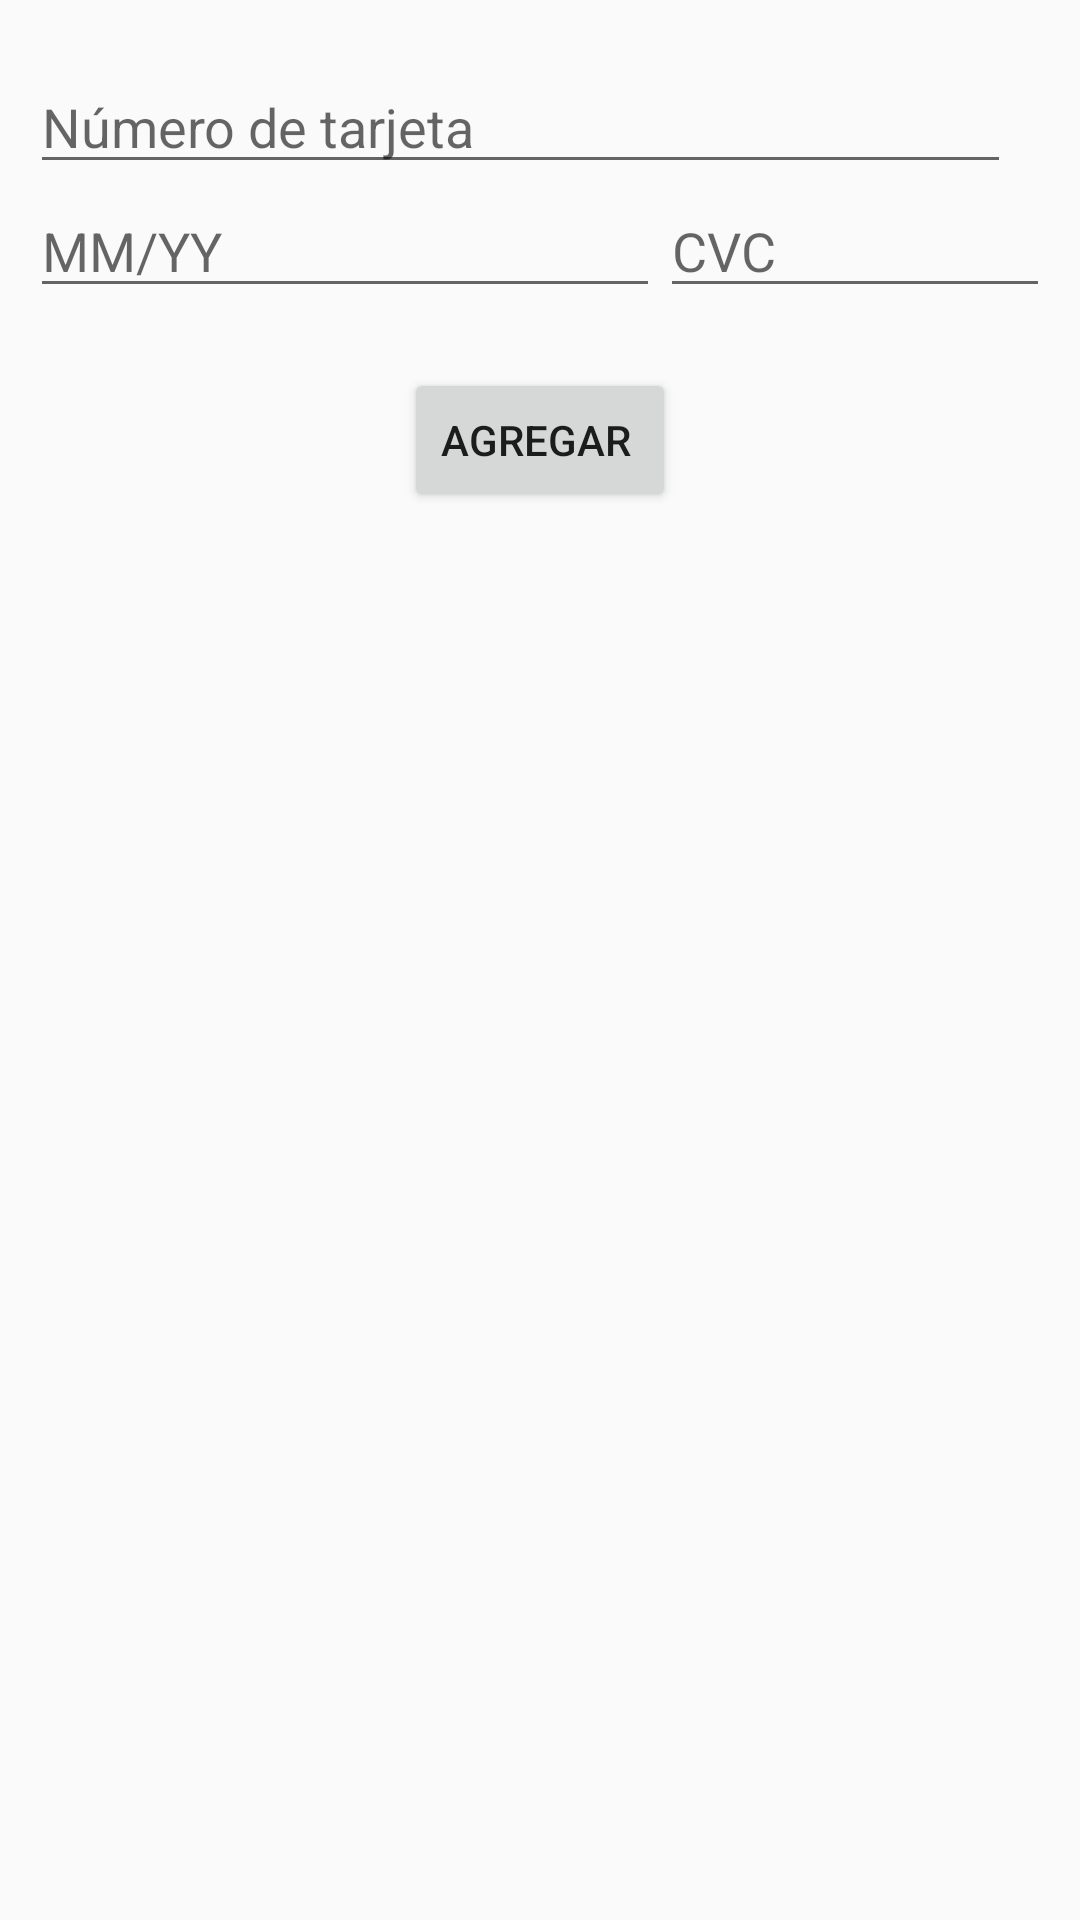

Reconstruct the res/layout file that produces this screen, plus the resources it refers to.
<!-- AndroidManifest.xml: application theme AppTheme -->
<!-- res/layout/activity_agregar_tarjeta.xml -->
<?xml version="1.0" encoding="utf-8"?>
<RelativeLayout xmlns:android="http://schemas.android.com/apk/res/android"
    xmlns:app="http://schemas.android.com/apk/res-auto"
    xmlns:tools="http://schemas.android.com/tools"
    android:layout_width="match_parent"
    android:layout_height="match_parent"
    tools:context=".AgregarTarjetaActivity">

    <LinearLayout
        android:layout_width="match_parent"
        android:layout_height="match_parent"
        android:layout_centerInParent="true"
        android:layout_marginTop="25dp"
        android:layout_marginLeft="10dp"
        android:layout_marginRight="10dp"
        android:layout_marginBottom="15dp"
        android:orientation="vertical">

    <LinearLayout
        android:layout_width="match_parent"
        android:layout_height="wrap_content"
        android:layout_centerInParent="true"
        android:orientation="horizontal">

        <EditText
            android:id="@+id/txtAgregarNumTarjeta"
            android:layout_width="wrap_content"
            android:layout_height="wrap_content"
            android:hint="Número de tarjeta"
            android:ems="10"
            android:inputType="phone"
            android:layout_weight="0.9"/>

        <ImageView
            android:id="@+id/ivCamra"
            android:layout_width="wrap_content"
            android:layout_height="match_parent"
            android:layout_weight="0.1"

            android:src="@drawable/baseline_camera_alt_black_36" />

    </LinearLayout>

    <LinearLayout
            android:layout_width="match_parent"
            android:layout_height="wrap_content"
            android:layout_centerInParent="true"
            android:orientation="horizontal">

            <EditText
                android:id="@+id/txtAgrearFechaTarjeta"
                android:layout_width="wrap_content"
                android:layout_height="wrap_content"
                android:ems="10"
                android:inputType="phone"
                android:hint="MM/YY"
                />

            <EditText
                android:id="@+id/txtAgregarCVCTarjeta"
                android:layout_width="wrap_content"
                android:layout_height="wrap_content"
                android:ems="10"
                android:inputType="phone"
                android:hint="CVC"/>

        </LinearLayout>

        <LinearLayout
            android:layout_width="wrap_content"
            android:layout_height="wrap_content"
            android:layout_gravity="center_horizontal"

            android:layout_marginTop="20dp">
            <Button
                android:layout_width="wrap_content"
                android:layout_height="wrap_content"
                android:id="@+id/btnAgregarT"
                android:text="Agregar "/>
        </LinearLayout>

    </LinearLayout>



</RelativeLayout>
<!-- resources referenced by this layout -->
<resources>
  <style name="AppTheme" parent="Theme.AppCompat.Light.DarkActionBar">
          
          <item name="colorPrimary">@color/colorPrimary</item>
          <item name="colorPrimaryDark">@color/colorPrimaryDark</item>
          <item name="colorAccent">@color/colorAccent</item>
      </style>
  <color name="colorPrimary">#008577</color>
  <color name="colorPrimaryDark">#00574B</color>
  <color name="colorAccent">#D81B60</color>
</resources>
